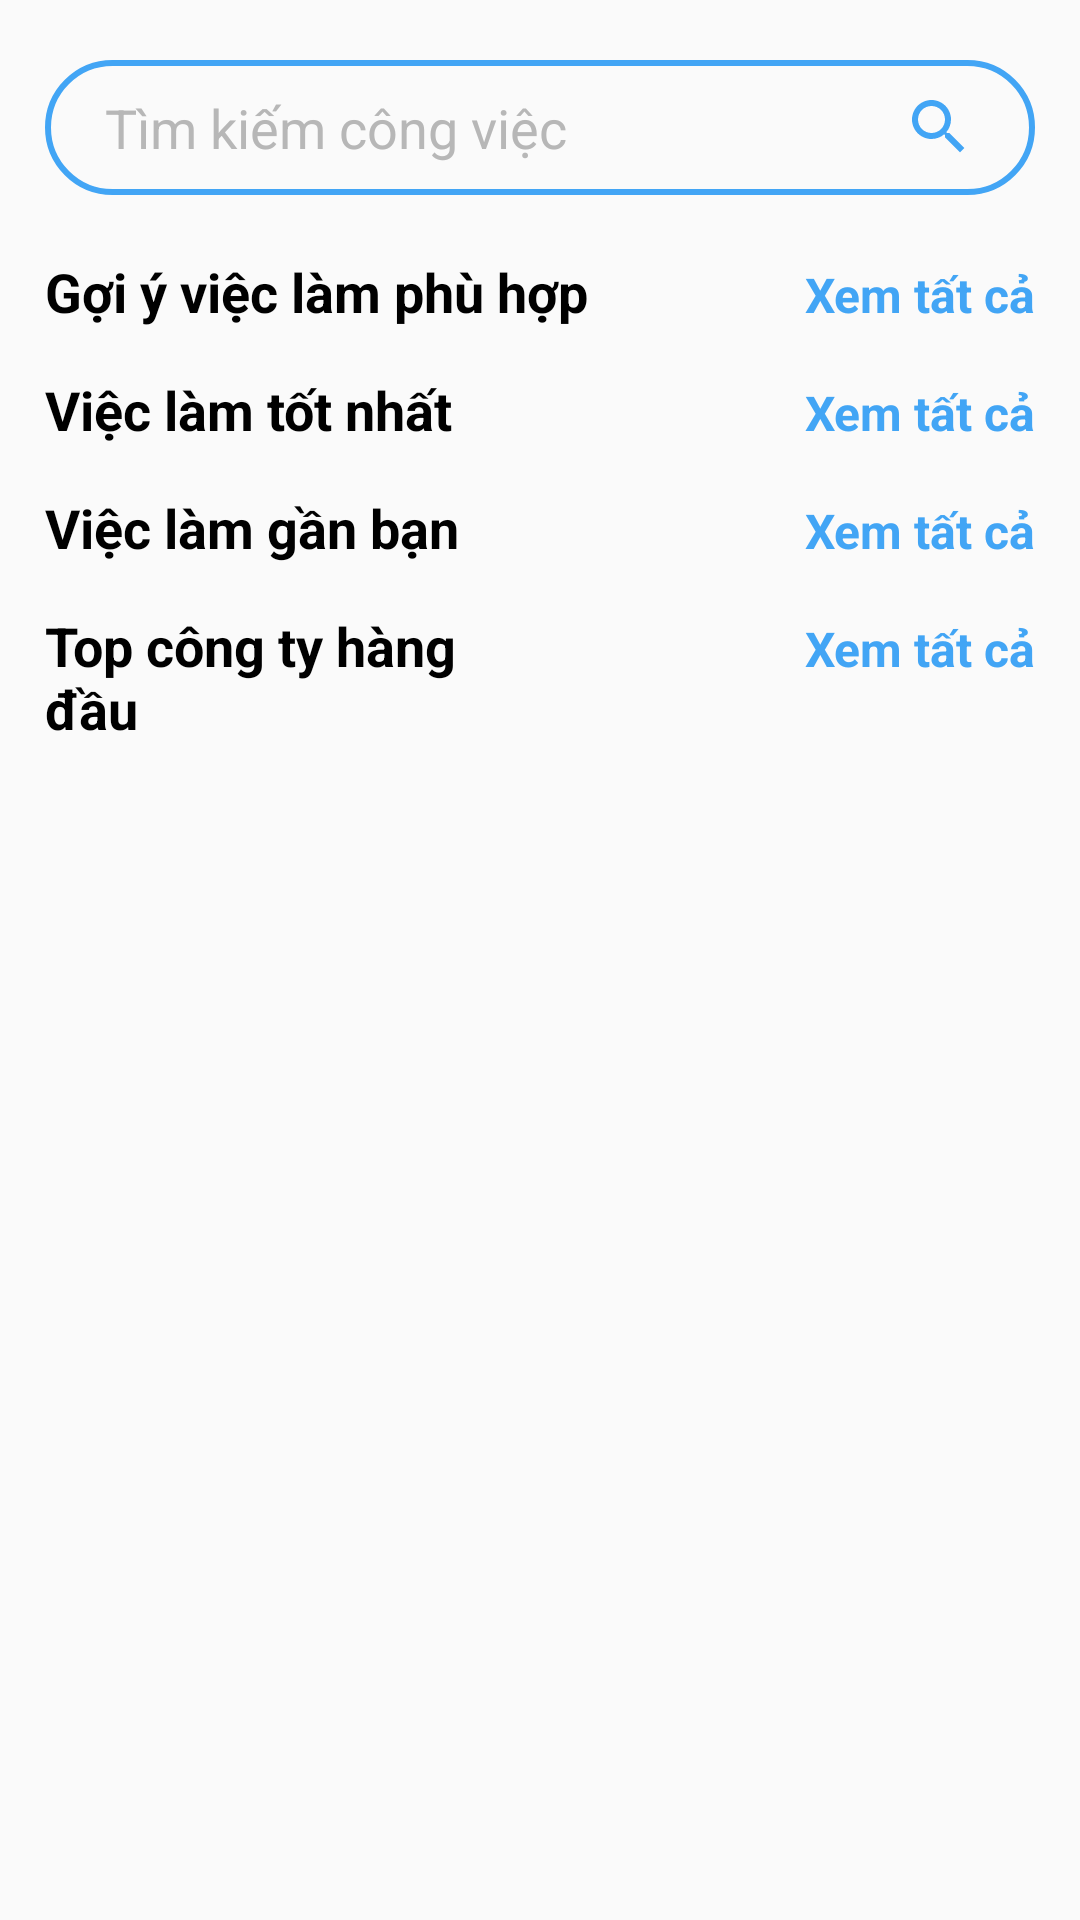

Layout XML and referenced resources for this Android screen:
<!-- AndroidManifest.xml: application theme Theme.AppCompat.NoActionBar -->
<!-- res/layout/fragment_home.xml -->
<?xml version="1.0" encoding="utf-8"?>
<FrameLayout xmlns:android="http://schemas.android.com/apk/res/android"
    xmlns:app="http://schemas.android.com/apk/res-auto"
    xmlns:tools="http://schemas.android.com/tools"
    android:layout_width="match_parent"
    android:layout_height="match_parent"
    android:background="#FAFAFA"
    tools:context=".fragments.HomeFragment">

    <ScrollView
        android:layout_width="match_parent"
        android:layout_height="wrap_content">


        <LinearLayout
            android:layout_width="match_parent"
            android:layout_height="wrap_content"
            android:layout_marginLeft="15dp"
            android:layout_marginRight="15dp"
            android:orientation="vertical">

            <EditText
                android:id="@+id/edtTimKiem"
                android:layout_width="match_parent"
                android:layout_height="45dp"
                android:layout_marginTop="20dp"
                android:layout_marginBottom="20dp"
                android:background="@drawable/border_button"
                android:drawableRight="@drawable/search"
                android:hint="Tìm kiếm công việc"
                android:imeOptions="actionSearch"
                android:inputType="text"
                android:paddingLeft="20dp"
                android:paddingRight="20dp"
                android:textColor="@color/black"
                android:textColorHint="@color/text_hint" />

            <LinearLayout
                android:layout_width="match_parent"
                android:layout_height="wrap_content"
                android:orientation="horizontal">

                <TextView
                    android:layout_width="match_parent"
                    android:layout_height="wrap_content"
                    android:layout_weight="1"
                    android:gravity="left"
                    android:text="Gợi ý việc làm phù hợp"
                    android:textColor="@color/black"
                    android:textSize="18sp"
                    android:textStyle="bold" />

                <TextView
                    android:id="@+id/txtViecLamPhuHop"
                    android:layout_width="match_parent"
                    android:layout_height="wrap_content"
                    android:layout_weight="3"
                    android:gravity="right"
                    android:text="Xem tất cả"
                    android:textColor="@color/primary"
                    android:textSize="16sp"
                    android:textStyle="bold" />
            </LinearLayout>
            
            
            <androidx.recyclerview.widget.RecyclerView
                android:id="@+id/rvPhuHop"
                android:layout_width="match_parent"
                android:layout_height="wrap_content"
                app:layoutManager="androidx.recyclerview.widget.LinearLayoutManager" />
            
            <LinearLayout
                android:layout_width="match_parent"
                android:layout_height="wrap_content"
                android:layout_marginTop="15dp"
                android:orientation="horizontal">

                <TextView
                    android:layout_width="match_parent"
                    android:layout_height="wrap_content"
                    android:layout_weight="1"
                    android:gravity="left"
                    android:text="Việc làm tốt nhất"
                    android:textColor="@color/black"
                    android:textSize="18sp"
                    android:textStyle="bold" />

                <TextView
                    android:id="@+id/txtViecLamTotNhat"
                    android:layout_width="match_parent"
                    android:layout_height="wrap_content"
                    android:layout_weight="1"
                    android:gravity="right"
                    android:text="Xem tất cả"
                    android:textColor="@color/primary"
                    android:textSize="16sp"
                    android:textStyle="bold" />
            </LinearLayout>

            <androidx.recyclerview.widget.RecyclerView
                android:id="@+id/rvViecLamTotNhat"
                android:layout_width="match_parent"
                android:layout_height="wrap_content"
                app:layoutManager="androidx.recyclerview.widget.LinearLayoutManager" />

            <LinearLayout
                android:layout_width="match_parent"
                android:layout_height="wrap_content"
                android:layout_marginTop="15dp"
                android:orientation="horizontal">

                <TextView
                    android:layout_width="match_parent"
                    android:layout_height="wrap_content"
                    android:layout_weight="1"
                    android:gravity="left"
                    android:text="Việc làm gần bạn"
                    android:textColor="@color/black"
                    android:textSize="18sp"
                    android:textStyle="bold" />

                <TextView
                    android:id="@+id/txtViecLamGan"
                    android:layout_width="match_parent"
                    android:layout_height="wrap_content"
                    android:layout_weight="1"
                    android:gravity="right"
                    android:text="Xem tất cả"
                    android:textColor="@color/primary"
                    android:textSize="16sp"
                    android:textStyle="bold" />
            </LinearLayout>

            <androidx.recyclerview.widget.RecyclerView
                android:id="@+id/rvViecLamGan"
                android:layout_width="match_parent"
                android:layout_height="wrap_content"
                app:layoutManager="androidx.recyclerview.widget.LinearLayoutManager" />

            <LinearLayout
                android:layout_width="match_parent"
                android:layout_height="wrap_content"
                android:layout_marginTop="15dp"
                android:orientation="horizontal">

                <TextView
                    android:layout_width="match_parent"
                    android:layout_height="wrap_content"
                    android:layout_weight="1"
                    android:gravity="left"
                    android:text="Top công ty hàng đầu"
                    android:textColor="@color/black"
                    android:textSize="18sp"
                    android:textStyle="bold" />

                <TextView
                    android:layout_width="match_parent"
                    android:layout_height="wrap_content"
                    android:layout_weight="1"
                    android:gravity="right"
                    android:text="Xem tất cả"
                    android:textColor="@color/primary"
                    android:textSize="16sp"
                    android:textStyle="bold" />
            </LinearLayout>
            
            
            <androidx.recyclerview.widget.RecyclerView
                android:id="@+id/rvCongty"
                android:layout_width="match_parent"
                android:layout_height="wrap_content"
                app:layoutManager="androidx.recyclerview.widget.GridLayoutManager" />
            
        </LinearLayout>
    </ScrollView>

</FrameLayout>
<!-- resources referenced by this layout -->
<resources>
  <color name="black">#FF000000</color>
  <color name="primary">#42A5F5</color>
  <color name="text_hint">#B7B7B7</color>
  <!-- drawable border_button (drawable) -->
  <?xml version="1.0" encoding="utf-8"?>
  <shape xmlns:android="http://schemas.android.com/apk/res/android">
      <stroke
          android:width="2dp"
          android:color="@color/primary" />
      <corners android:radius="30dp" />
  </shape>
  <!-- drawable search (drawable) -->
  <vector xmlns:android="http://schemas.android.com/apk/res/android"
      android:width="24dp"
      android:height="24dp"
      android:tint="@color/primary"
      android:viewportWidth="24"
      android:viewportHeight="24">
      <path
          android:fillColor="@android:color/white"
          android:pathData="M15.5,14h-0.79l-0.28,-0.27C15.41,12.59 16,11.11 16,9.5 16,5.91 13.09,3 9.5,3S3,5.91 3,9.5 5.91,16 9.5,16c1.61,0 3.09,-0.59 4.23,-1.57l0.27,0.28v0.79l5,4.99L20.49,19l-4.99,-5zM9.5,14C7.01,14 5,11.99 5,9.5S7.01,5 9.5,5 14,7.01 14,9.5 11.99,14 9.5,14z" />
  </vector>
</resources>
